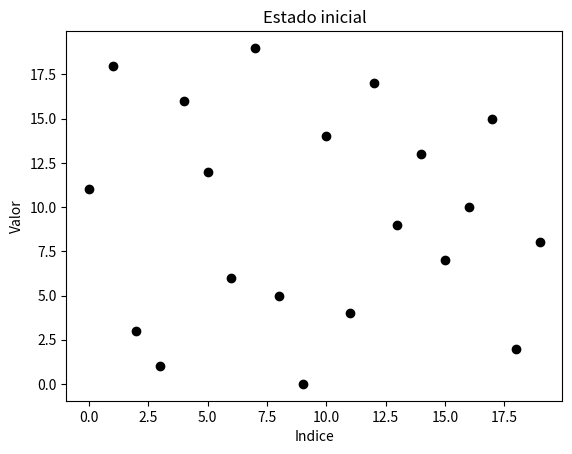

Reproduce this figure in Python. (Note: this script raises an exception after producing the figure.)
#importar bibliotecas
import matplotlib.pyplot as plt

lista = [11, 18, 3, 1, 16, 12, 6, 19, 5, 0, 14, 4, 17, 9, 13, 7, 10, 15, 2, 8]
N = 20
print ("Lista original:" , lista)
y= lista
x= range(0,N,1)

#criar a figura
plt.figure()
#dar titulo pra figura
plt.title("Estado inicial")
#dar nome ao eixo x
plt.xlabel("Indice")
#dar nome ao eixo y
plt.ylabel("Valor")
#plotar dados
plt.plot(x, y, "ok")
#salvar figura
plt.savefig("fig/bubble-inicio.png")
#fechar a figura
plt.close()

troca = 0
#esse for define o intervalo de 0 a N-1, andando de 1 em 1.
for i in range (0,N-1,1):
#esse for vê o número seguinte ao i, até N, andando de 1 em 1.
    for j in range (i+1,N,1):
#esse if define se elas estão ou não em ordem.
        if lista[i]>lista[j]:
            tmp = lista[i]
            lista[i] = lista[j]
            lista[j] = tmp
            plt.figure()
            plt.title("Iteracao {}".format(troca+1))
            plt.xlabel("Indice")
            plt.ylabel("Valor")
            plt.plot(x, y, "ok")
            plt.savefig("fig/bubble-troca-{}.png".format(troca+1))
            plt.close()
            troca = troca+1            
#imprime a lista organizada		
print("Lista em ordem crescente:", lista)
#imprimir os cinco maiores valores da lista [Inicial:Final:de qnt em qnt anda] - o inicio é fechado, o fim é intervalo aberto.
print("Cinco maiores valores:", lista[N-1:N-6:-1])
#imprimir os cinco menores valores da lista [Inicial:Final:de qnt em qnt anda]
print("Cinco menores valores:", lista[0:5:1])

plt.figure()
plt.title("Estado final")
plt.xlabel("Indice")
plt.ylabel("Valor")
plt.plot(x, y, "ok")
plt.savefig("fig/bubble-fim.png")
plt.close()
















